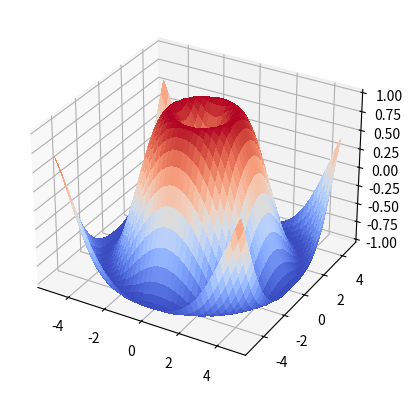

Reproduce this figure in Python.
'''
======================
3D surface (color map)
======================

Demonstrates plotting a 3D surface colored with the coolwarm color map.
The surface is made opaque by using antialiased=False.

Also demonstrates using the LinearLocator and custom formatting for the
z axis tick labels.
'''

from mpl_toolkits.mplot3d import Axes3D
import matplotlib.pyplot
from matplotlib import cm, pyplot
from matplotlib.ticker import LinearLocator, FormatStrFormatter
import numpy as np

fig = pyplot.figure()
ax = fig.add_subplot(111, projection='3d')

# Make data.
X = np.arange(-5, 5, 0.25)
Y = np.arange(-5, 5, 0.25)
X, Y = np.meshgrid(X, Y)
R = np.sqrt(X**2 + Y**2)
Z = np.sin(R)

# Plot the surface.
surf = ax.plot_surface(X, Y, Z, cmap=cm.coolwarm, linewidth=0, antialiased=False)

pyplot.show()
